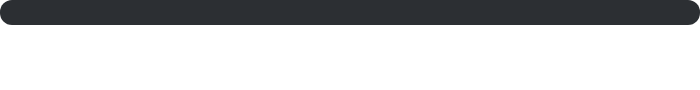
t = 0.00 s
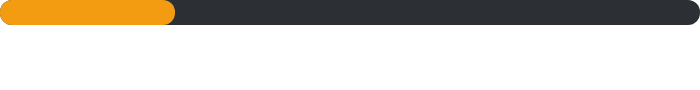
t = 0.30 s
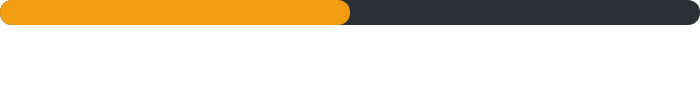
t = 0.60 s
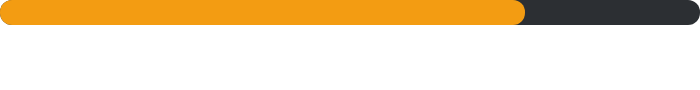
t = 0.90 s
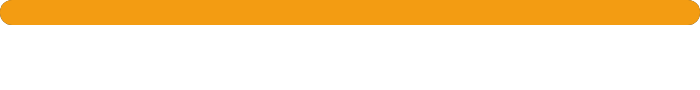
t = 1.20 s

The animated SVG that drew these frames (rendered in a browser with its animation timeline set to each time). Animation: 1 SMIL element (animate=1); one cycle of 1.20 s.

<svg width="700" height="90" xmlns="http://www.w3.org/2000/svg">
  <rect width="700" height="25" fill="#2c2f33" rx="12"/>
  <rect width="700" height="25" fill="#f39c12" rx="12">
    <animate attributeName="width"
             from="0"
             to="700"
             dur="1.2s"
             fill="freeze" />
  </rect>
  <text x="0" y="65" fill="white" font-size="20">
    Baekjoon  189 / 189  (100.0%)
  </text>
</svg>
